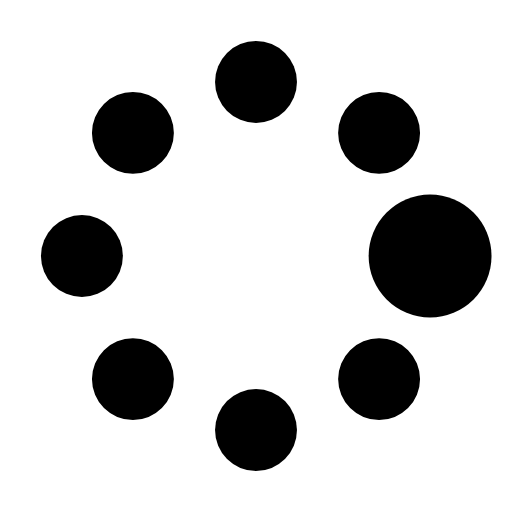
t = 0.00 s
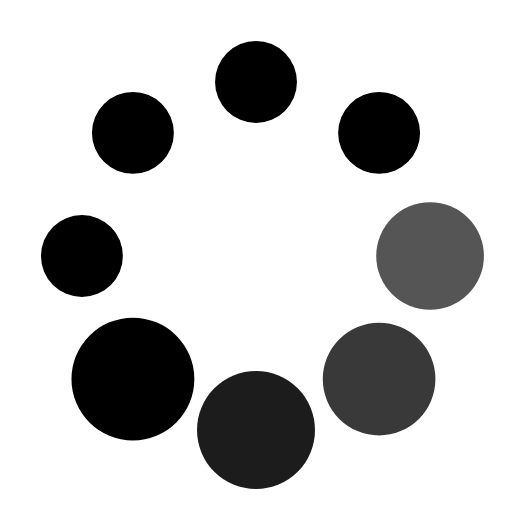
t = 0.37 s
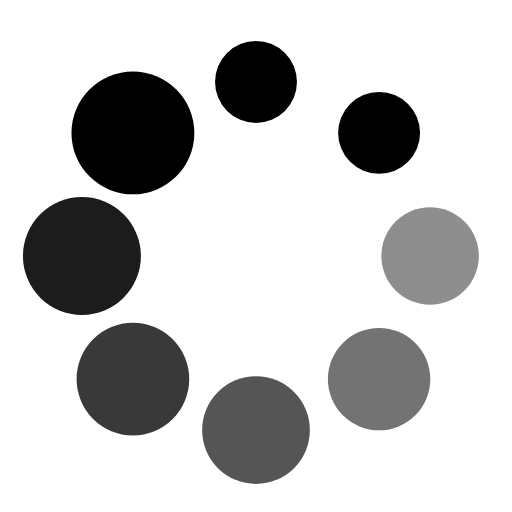
t = 0.62 s
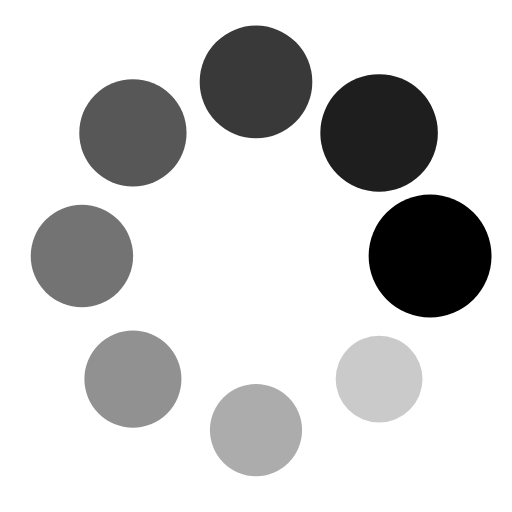
t = 1.00 s
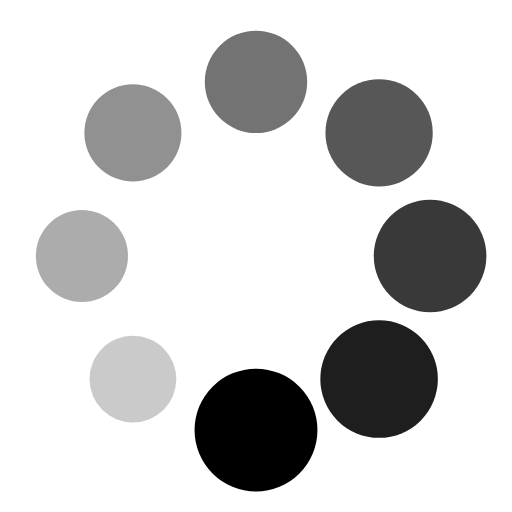
t = 1.25 s
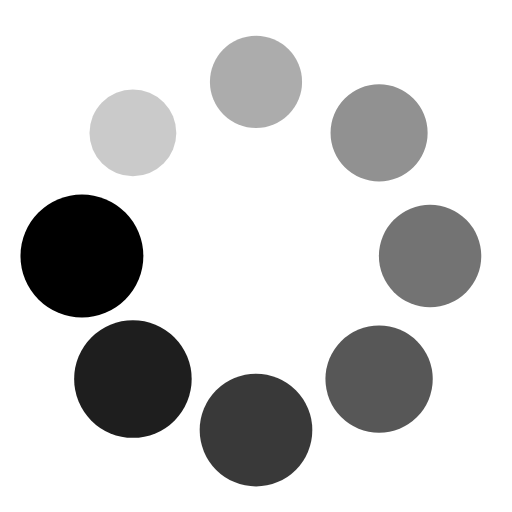
t = 1.50 s

The animated SVG that drew these frames (rendered in a browser with its animation timeline set to each time). Animation: 16 SMIL elements (animate=8,animateTransform=8); one cycle of 1.87 s, repeats indefinitely.

<svg
  xmlns="http://www.w3.org/2000/svg"
  preserveAspectRatio="xMidYMid"
  class="sc-bgqQcB cGhRqR"
  viewBox="0 0 100 100"
  width="14"
  height="14"
  focusable="false"
  aria-hidden="true"
>
  <path fill="none" d="M0 0h100v100H0z" />
  <g transform="translate(84 50)">
    <circle r="8" fill="currentColor">
      <animate attributeName="opacity" from="1" to=".1" begin="0s" dur="1s" repeatCount="indefinite" />
      <animateTransform
        attributeName="transform"
        type="scale"
        from="1.5"
        to="1"
        begin="0s"
        dur="1s"
        repeatCount="indefinite"
       />
    </circle>
  </g>
  <g transform="rotate(45 -52.355 126.397)">
    <circle r="8" fill="currentColor">
      <animate attributeName="opacity" from="1" to=".1" begin="0.12s" dur="1s" repeatCount="indefinite" />
      <animateTransform
        attributeName="transform"
        type="scale"
        from="1.5"
        to="1"
        begin="0.12s"
        dur="1s"
        repeatCount="indefinite"
       />
    </circle>
  </g>
  <g transform="rotate(90 -17 67)">
    <circle r="8" fill="currentColor">
      <animate attributeName="opacity" from="1" to=".1" begin="0.25s" dur="1s" repeatCount="indefinite" />
      <animateTransform
        attributeName="transform"
        type="scale"
        from="1.5"
        to="1"
        begin="0.25s"
        dur="1s"
        repeatCount="indefinite"
       />
    </circle>
  </g>
  <g transform="rotate(135 -2.355 42.397)">
    <circle r="8" fill="currentColor">
      <animate attributeName="opacity" from="1" to=".1" begin="0.37s" dur="1s" repeatCount="indefinite" />
      <animateTransform
        attributeName="transform"
        type="scale"
        from="1.5"
        to="1"
        begin="0.37s"
        dur="1s"
        repeatCount="indefinite"
       />
    </circle>
  </g>
  <g transform="rotate(180 8 25)">
    <circle r="8" fill="currentColor">
      <animate attributeName="opacity" from="1" to=".1" begin="0.5s" dur="1s" repeatCount="indefinite" />
      <animateTransform
        attributeName="transform"
        type="scale"
        from="1.5"
        to="1"
        begin="0.5s"
        dur="1s"
        repeatCount="indefinite"
       />
    </circle>
  </g>
  <g transform="rotate(-135 18.355 7.603)">
    <circle r="8" fill="currentColor">
      <animate attributeName="opacity" from="1" to=".1" begin="0.62s" dur="1s" repeatCount="indefinite" />
      <animateTransform
        attributeName="transform"
        type="scale"
        from="1.5"
        to="1"
        begin="0.62s"
        dur="1s"
        repeatCount="indefinite"
       />
    </circle>
  </g>
  <g transform="rotate(-90 33 -17)">
    <circle r="8" fill="currentColor">
      <animate attributeName="opacity" from="1" to=".1" begin="0.75s" dur="1s" repeatCount="indefinite" />
      <animateTransform
        attributeName="transform"
        type="scale"
        from="1.5"
        to="1"
        begin="0.75s"
        dur="1s"
        repeatCount="indefinite"
       />
    </circle>
  </g>
  <g transform="rotate(-45 68.355 -76.397)">
    <circle r="8" fill="currentColor">
      <animate attributeName="opacity" from="1" to=".1" begin="0.87s" dur="1s" repeatCount="indefinite" />
      <animateTransform
        attributeName="transform"
        type="scale"
        from="1.5"
        to="1"
        begin="0.87s"
        dur="1s"
        repeatCount="indefinite"
       />
    </circle>
  </g>
</svg>
